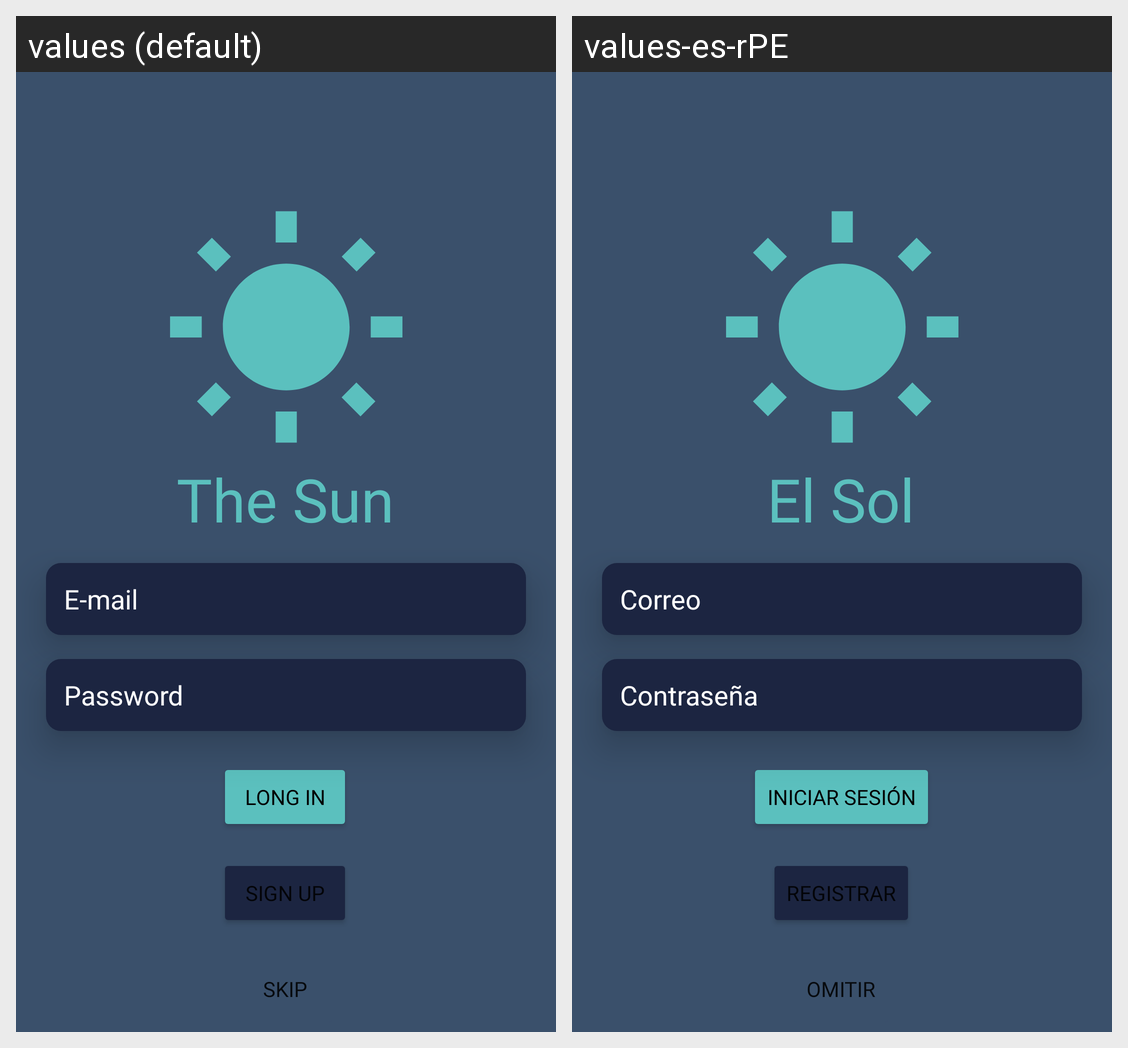

This grid shows one Android layout under two languages. Give, for every string resource on the screen, its name, the default text and each shown locale's text.
Android screen res/layout/activity_main.xml rendered under 2 locales, left to right: values (default), values-es-rPE. Device: Nexus 5 (rendered at 1080×1920; each locale shown at half size, 540×960, under a caption strip naming it); theme Theme.Admin.
Strings drawn on this screen, with the default value and each locale's value (text and hints the layout hard-codes, and strings that could not be matched under every locale, appear in the picture but are not listed):

welcome
  values: The Sun
  values-es-rPE: El Sol

e_mail
  values: E-mail
  values-es-rPE: Correo

password
  values: Password
  values-es-rPE: Contraseña

longin
  values: Long In
  values-es-rPE: Iniciar Sesión

skip
  values: Skip
  values-es-rPE: Omitir

sign_up
  values: Sign up
  values-es-rPE: Registrar
